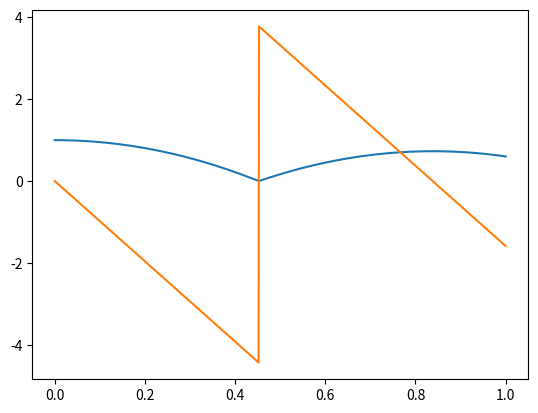

The matplotlib source for this figure:
"""
[redacted]
06/03/2021

Week 4 opdracht 5 - [Instantaan Contact]
[redacted]
"""
# Imports
import numpy as np
from matplotlib import pyplot as plt


# Variables
m = 1           # kg
g = 9.81        # m/s^2
y0 = 1          # m
v0 = 0          # m/s
a0 = 0          # m/s^2
t0 = 0          # s
t1 = 1         # s
dt = 0.001      # s
e = 0.85
d = 0

# Answer vars
time = np.linspace(t0, t1, round(1 + (t1 - t0) / dt))


# Functions
def f_zwaartekracht():
    """
    Bereken de zwaartekracht die werkt op het deeltje.

    :return: zwaartekracht
    """
    return m * -g


def f_totaal(y):
    """
    Tel de verschillende krachten die op het deeltje werken bij elkaar op

    :param y: Verplaatsing [m]

    :type y: float

    :return: Totale kracht
    """
    f = f_zwaartekracht()
    return f


def versnelling(y):
    """
    Bereken de versnelling van het deeltje op basis van de krachten die erop werken

    :param y: verplaatsing

    :type y: float

    :return: De acceleratie
    """
    a = f_totaal(y)/m
    return a


def e_kin(v):
    """
    Calculate the kinetic energy

    :param v: velocity

    :return: kinetic energy
    """
    return 0.5 * m * v ** 2


def e_pot(h):
    """
    Calculate the potential energy

    :param h: height

    :return: potential energy
    """
    return m * g * h


def linear_momentum(v):
    """
    Calculate the linear momentum

    :param v: velocity
    :type v: float
    :return: linear momentum
    """
    return m * v


def numeriek(y0=0, v0=0, a0=0, t=None):
    """
    voer een numerieke Forward Euler methode uit om de plaats, snelheid en de versnelling van het deeltje te bepalen
    voor elk tijdstip.

    :param y0: Startpositie
    :param v0: Startsnelheid
    :param a0: Startversnelling
    :param t: Tijd

    :type y0: float
    :type v0: float
    :type a0: float
    :type t: np.ndarray

    :return: positie, snelheid, versnelling
    """
    global d

    plaats = np.zeros(len(t))
    snelheid = np.zeros(len(t))
    acceleration = np.zeros(len(t))
    impuls = np.zeros(len(t))

    plaats[0] = y0
    snelheid[0] = v0
    acceleration[0] = a0

    for n in range(len(t) - 1):
        acceleration[n] = versnelling(plaats[n])
        snelheid[n + 1] = snelheid[n] + acceleration[n] * dt
        plaats[n + 1] = plaats[n] + snelheid[n] * dt

        if plaats[n + 1] < 0:
            d = n
            plaats[n + 1] = 0
            snelheid[n + 1] = -snelheid[n + 1] * e

    return plaats, snelheid, acceleration


y_num, v_num, a_num = numeriek(y0, v0, a0, time)

plt.plot(time, y_num)
plt.plot(time,v_num)
# plt.show()
string = 'a)' if t1 != 2 else 'b)'

print(f'''
{string} {e_pot(y_num[-1]) + e_kin(v_num[-1]) - e_pot(y_num[0]) - e_kin(v_num[0])} 
d) {abs(m * v_num[d] - m * v_num[d + 1])}
''')
